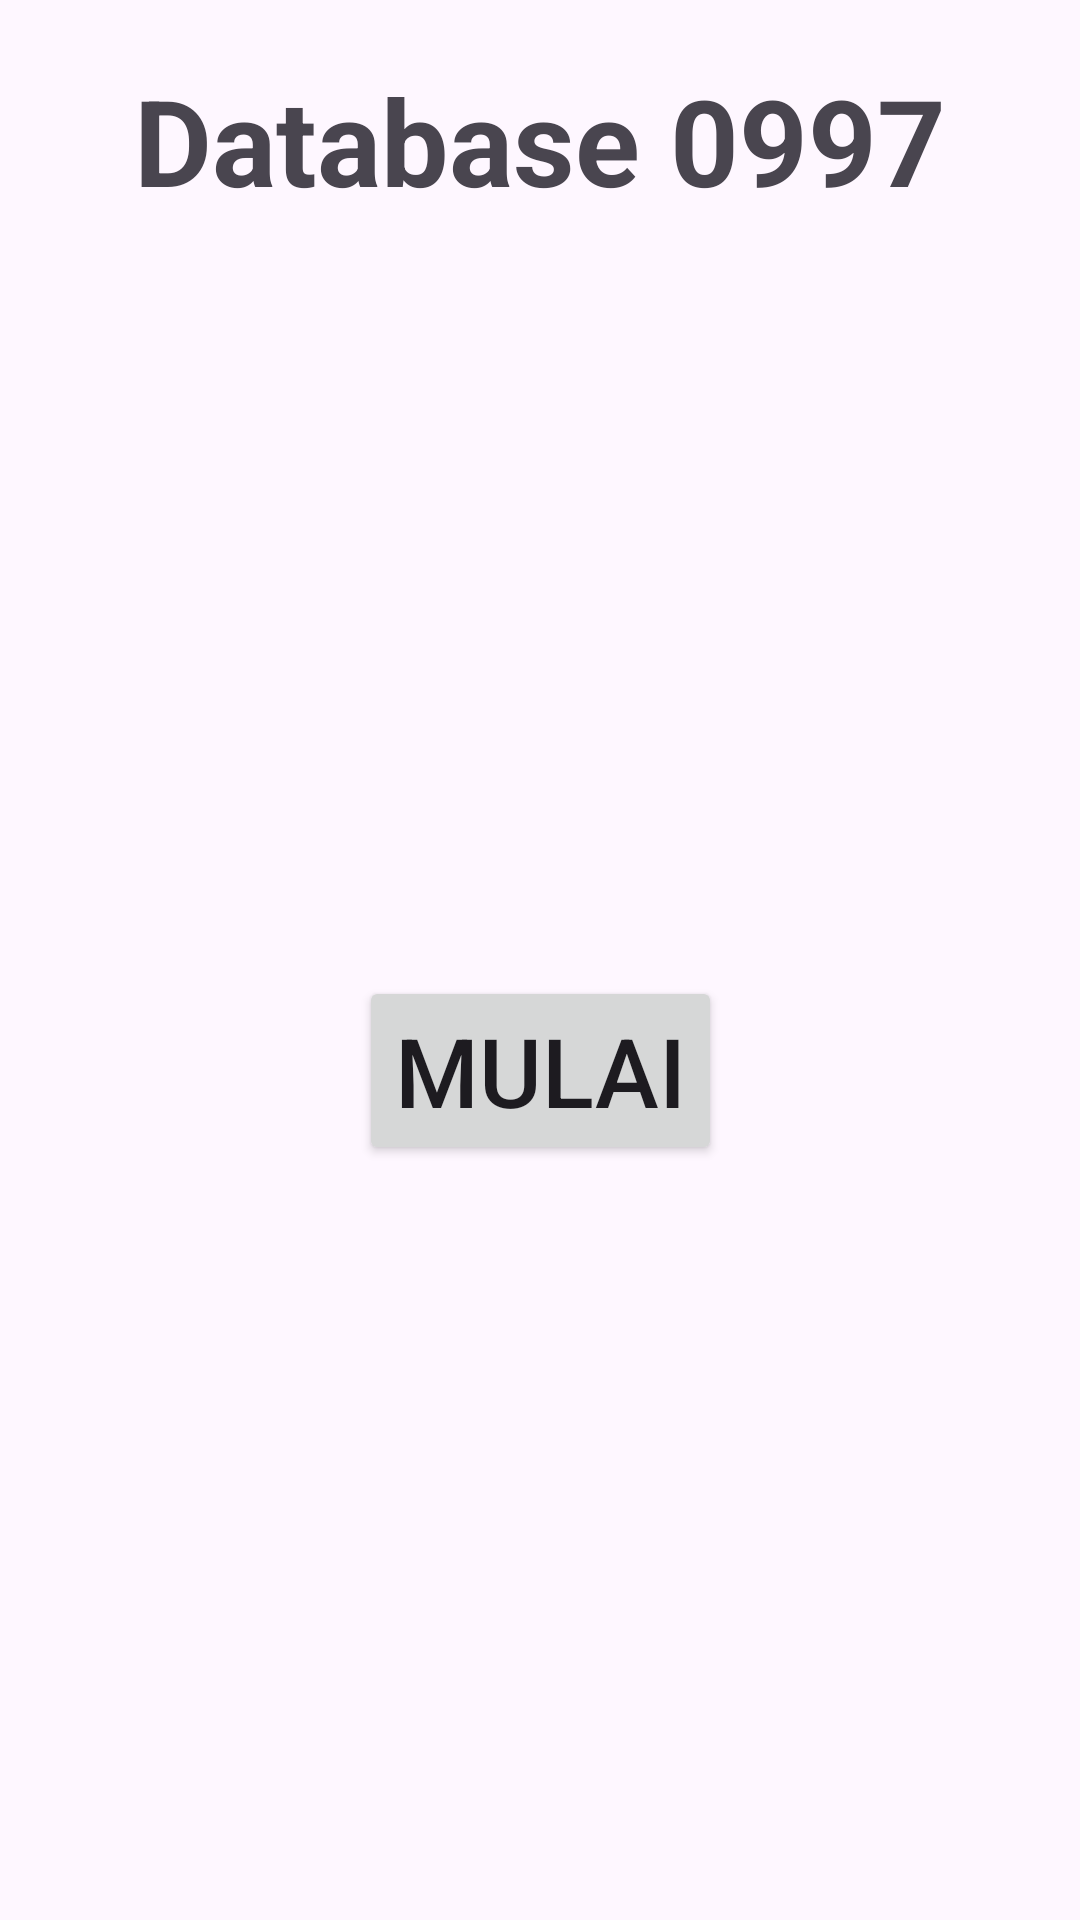

This screen was rendered from an Android layout file. Write that file and the resources it references.
<!-- AndroidManifest.xml: application theme Theme.UTS_23020997 -->
<!-- res/layout/activity_main.xml -->
<?xml version="1.0" encoding="utf-8"?>
<androidx.constraintlayout.widget.ConstraintLayout xmlns:android="http://schemas.android.com/apk/res/android"
    xmlns:app="http://schemas.android.com/apk/res-auto"
    xmlns:tools="http://schemas.android.com/tools"
    android:id="@+id/main"
    android:layout_width="match_parent"
    android:layout_height="match_parent"
    tools:context=".MainActivity">

    <TextView
        android:id="@+id/title"
        android:layout_width="wrap_content"
        android:layout_height="wrap_content"
        android:text="@string/database_0997"
        android:textSize="40sp"
        android:textStyle="bold"
        app:layout_constraintTop_toTopOf="parent"
        app:layout_constraintStart_toStartOf="parent"
        app:layout_constraintEnd_toEndOf="parent"
        android:layout_marginTop="20dp" />

    <Button
        android:id="@+id/start"
        android:layout_width="wrap_content"
        android:layout_height="wrap_content"
        android:text="@string/start"
        android:textSize="32sp"
        app:layout_constraintTop_toBottomOf="@+id/title"
        app:layout_constraintBottom_toBottomOf="parent"
        app:layout_constraintStart_toStartOf="parent"
        app:layout_constraintEnd_toEndOf="parent" />

</androidx.constraintlayout.widget.ConstraintLayout>
<!-- resources referenced by this layout -->
<resources>
  <string name="database_0997">Database 0997</string>
  <string name="start">Mulai</string>
  <style name="Theme.UTS_23020997" parent="Base.Theme.UTS_23020997" />
  <style name="Base.Theme.UTS_23020997" parent="Theme.Material3.DayNight.NoActionBar">
          
          
      </style>
</resources>
